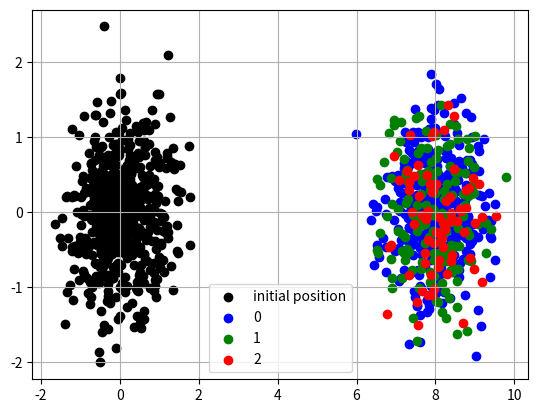
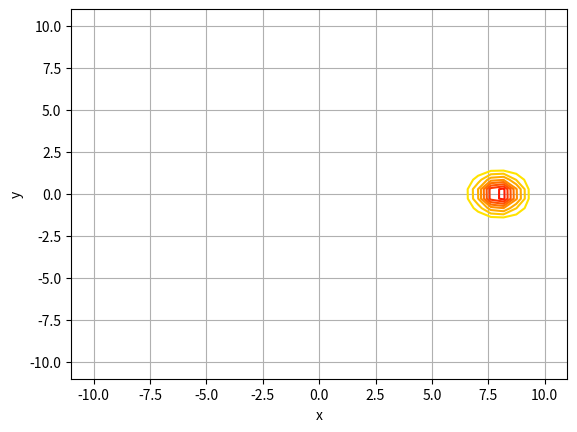

Write Python code to recreate these figures, in order.
import matplotlib.pyplot as plt
import pandas as pd
import numpy as np
from scipy.stats import multivariate_normal

class causal_prob(object):
    def __init__(self, **kwargs):
        None

    def is_pos_definite(self,x):
        eig_vals=np.linalg.eigvals(x)
        return np.all(eig_vals > 0)
    def get_small_pieces(self, idx):
        mu = self.mean[idx]
        mu_h = mu[0:2]
        mu_f = mu[2:]
        cov = self.cov[idx]
        cov_hh = cov[0:2, 0:2]
        cov_fh = cov[2:, 0:2]
        cov_hf = cov[0:2, 2:]
        cov_ff = cov[2:, 2:]
        return mu_h, mu_f, cov_hh, cov_fh, cov_hf, cov_ff
    def conditioned_mu(self, x_h):
        erg = {new_list: [] for new_list in range(0, len(self.mean))}
        for wlt in erg:
            mu_h, mu_f, cov_hh, cov_fh, cov_hf, cov_ff=self.get_small_pieces(wlt)
            dif_vec=x_h-mu_h
            added_mu_A=np.matmul(cov_fh,np.linalg.inv(cov_hh))
            added_mu=np.matmul(added_mu_A, dif_vec)
            erg[wlt]=mu_f+added_mu
        return erg

    def conditioned_Sigma(self):
        erg = {new_list: [] for new_list in range(0, len(self.mean))}
        for wlt in erg:
            mu_h, mu_f, cov_hh, cov_fh, cov_hf, cov_ff=self.get_small_pieces(wlt)
            a=np.matmul(cov_fh, np.linalg.inv(cov_hh))
            second_mat=np.matmul(a, cov_hf)
            erg[wlt]=cov_ff-second_mat
        return erg

    def predict(self, xh, vel):
        new_mu = obj_causal.conditioned_mu(xh)
        print(new_mu)
        new_sigma = obj_causal.conditioned_Sigma()
        print(new_sigma)
        new_pi = obj_causal.conditioned_pi(vel, xh)
        print(new_pi)
    def conditioned_pi(self, vel, x_h):
        all_val=[]
        for wlt in vel:
            mu_h, mu_f, cov_hh, cov_fh, cov_hf, cov_ff = self.get_small_pieces(wlt)
            all_val.append(vel[wlt]['pi']*multivariate_normal(mean=mu_h, cov=cov_hh).pdf(x_h))
        erg = {nl: all_val[nl]/np.sum(all_val) for nl in range(0, len(self.mean))}
        return erg
    def get_dataset(self, params, start_pos,vel):

        xs, ys = np.random.multivariate_normal(start_pos['mu'], start_pos['Sigma'], params['N']).T
        idx=np.random.choice(len(vel), params['N'], p=[vel[rqt]['pi'] for rqt in vel])
        xe, ye=np.zeros((len(xs),)), np.zeros((len(ys),))
        for ix, qrt in enumerate(idx):
            vx, vy = np.random.multivariate_normal(vel[qrt]['mu'], vel[qrt]['Sigma'])
            xe[ix], ye[ix]=xs[ix]+vx, ys[ix]+vy
        d = {'idx': idx, 'xs': xs, 'ys': ys, 'xe': xe, 'ye': ye}
        self.df = pd.DataFrame(data=d)
        self.sub_df=[self.df.loc[self.df['idx'] == qrt].drop('idx', axis=1) for qrt in range(0, len(vel))]
        self.mean=[np.array(self.sub_df[qrt].mean()) for qrt in range(0, len(self.sub_df))]
        self.cov=[np.array(self.sub_df[qrt].cov()) for qrt in range(0, len(self.sub_df))]
        self.pi=[vel[qrt]['pi'] for qrt in vel]
    def plot_the_scene(self):
        fig = plt.figure()
        ax = fig.add_subplot()
        ax.scatter(self.df['xs'], self.df['ys'], label='initial position', color='black')
        sel_col=['blue', 'green', 'red', 'cyan', 'orange', 'yellow']
        [ax.scatter(qrt['xe'], qrt['ye'], label=str(idx), color=sel_col[idx]) for idx, qrt in enumerate(self.sub_df)]
        ax.legend()
        plt.grid()
        plt.show()
    def do_xe_ye(self, params, do_prob):
        new_xe, new_ye = np.random.multivariate_normal(do_prob['mu'], do_prob['Sigma'], params['N']).T
        self.df["xe"] = new_xe
        self.df["ye"] = new_ye
        #self.df["idx"] = 0
        self.sub_df = [self.df.loc[self.df['idx'] == qrt].drop('idx', axis=1) for qrt in range(0, len(vel))]
        self.mean = [np.array(self.sub_df[qrt].mean()) for qrt in range(0, len(self.sub_df))]
        self.cov = [np.array(self.sub_df[qrt].cov()) for qrt in range(0, len(self.sub_df))]
        self.pi = [vel[qrt]['pi'] for qrt in vel]

    def mahalabonis_dist(self, x, mu, Sigma):
        return -0.5*np.transpose(x-mu)*np.linalg.inv(Sigma)*(x-mu)
    def multivariate_gaussian_distribution(self, x, mu, Sigma):
        factor_A=1/np.sqrt((2*np.pi)**2*np.linalg.det(Sigma))
        factor_B=np.exp(self.mahalabonis_dist(x, mu, Sigma))
        erg=factor_A*factor_B
        return erg[0]
    def contour_plot(self):
        NGRID = 40
        X = np.linspace(-11, 11, NGRID)
        Y = np.linspace(-11, 11, NGRID)
        X, Y = np.meshgrid(X, Y)
        fig = plt.figure()
        ax = fig.add_subplot()
        Z = np.zeros((np.size(X, 0), np.size(X, 1)))
        for idx_A in range(0, np.size(X, 0)):
            for idx_B in range(0, np.size(X, 1)):
                x = np.array([X[idx_A, idx_B], Y[idx_A, idx_B]])
                for qrt in range(0, len(self.mean)):
                    mu_h, mu_f, cov_hh, cov_fh, cov_hf, cov_ff = self.get_small_pieces(qrt)
                    new_val=self.pi[qrt]*multivariate_normal(mean=mu_f, cov=cov_ff).pdf(x)
                    Z[idx_A, idx_B] += new_val
        # self.ax.plot_surface(self.X, self.Y, Z,  cmap='viridis',
        #               linewidth=0, antialiased=False, alpha=.3)
        ax.contour(X, Y, Z, 10, lw=3, cmap="autumn_r", linestyles="solid", offset=0)
        ax.set_xlabel('x')
        ax.set_ylabel('y')
        plt.grid()
        plt.show()



start_pos={'mu': np.array([0, 0]), 'Sigma': np.array([[.4, 0], [0, .4]])}
vel={0: {'pi':.6, 'mu': np.array([8, 8]), 'Sigma': np.array([[1, 0.5], [0.5, 1]])},
     1:{'pi':.3, 'mu': np.array([-8, 2]), 'Sigma': np.array([[.4, -0.6], [-0.6, .4]])},
     2: {'pi': .1, 'mu': np.array([1, -7]), 'Sigma': np.array([[.4, -0.6], [-0.6, .4]])}
     }

params={'N': 600}
xh=np.array([5, 5])
obj_causal = causal_prob()
obj_causal.get_dataset(params, start_pos,vel)
obj_causal.do_xe_ye(params, {'mu': np.array([8, 0]), 'Sigma': np.array([[.4, 0], [0, .4]])})
xf_pred=obj_causal.predict(xh, vel)
obj_causal.plot_the_scene()
obj_causal.contour_plot()